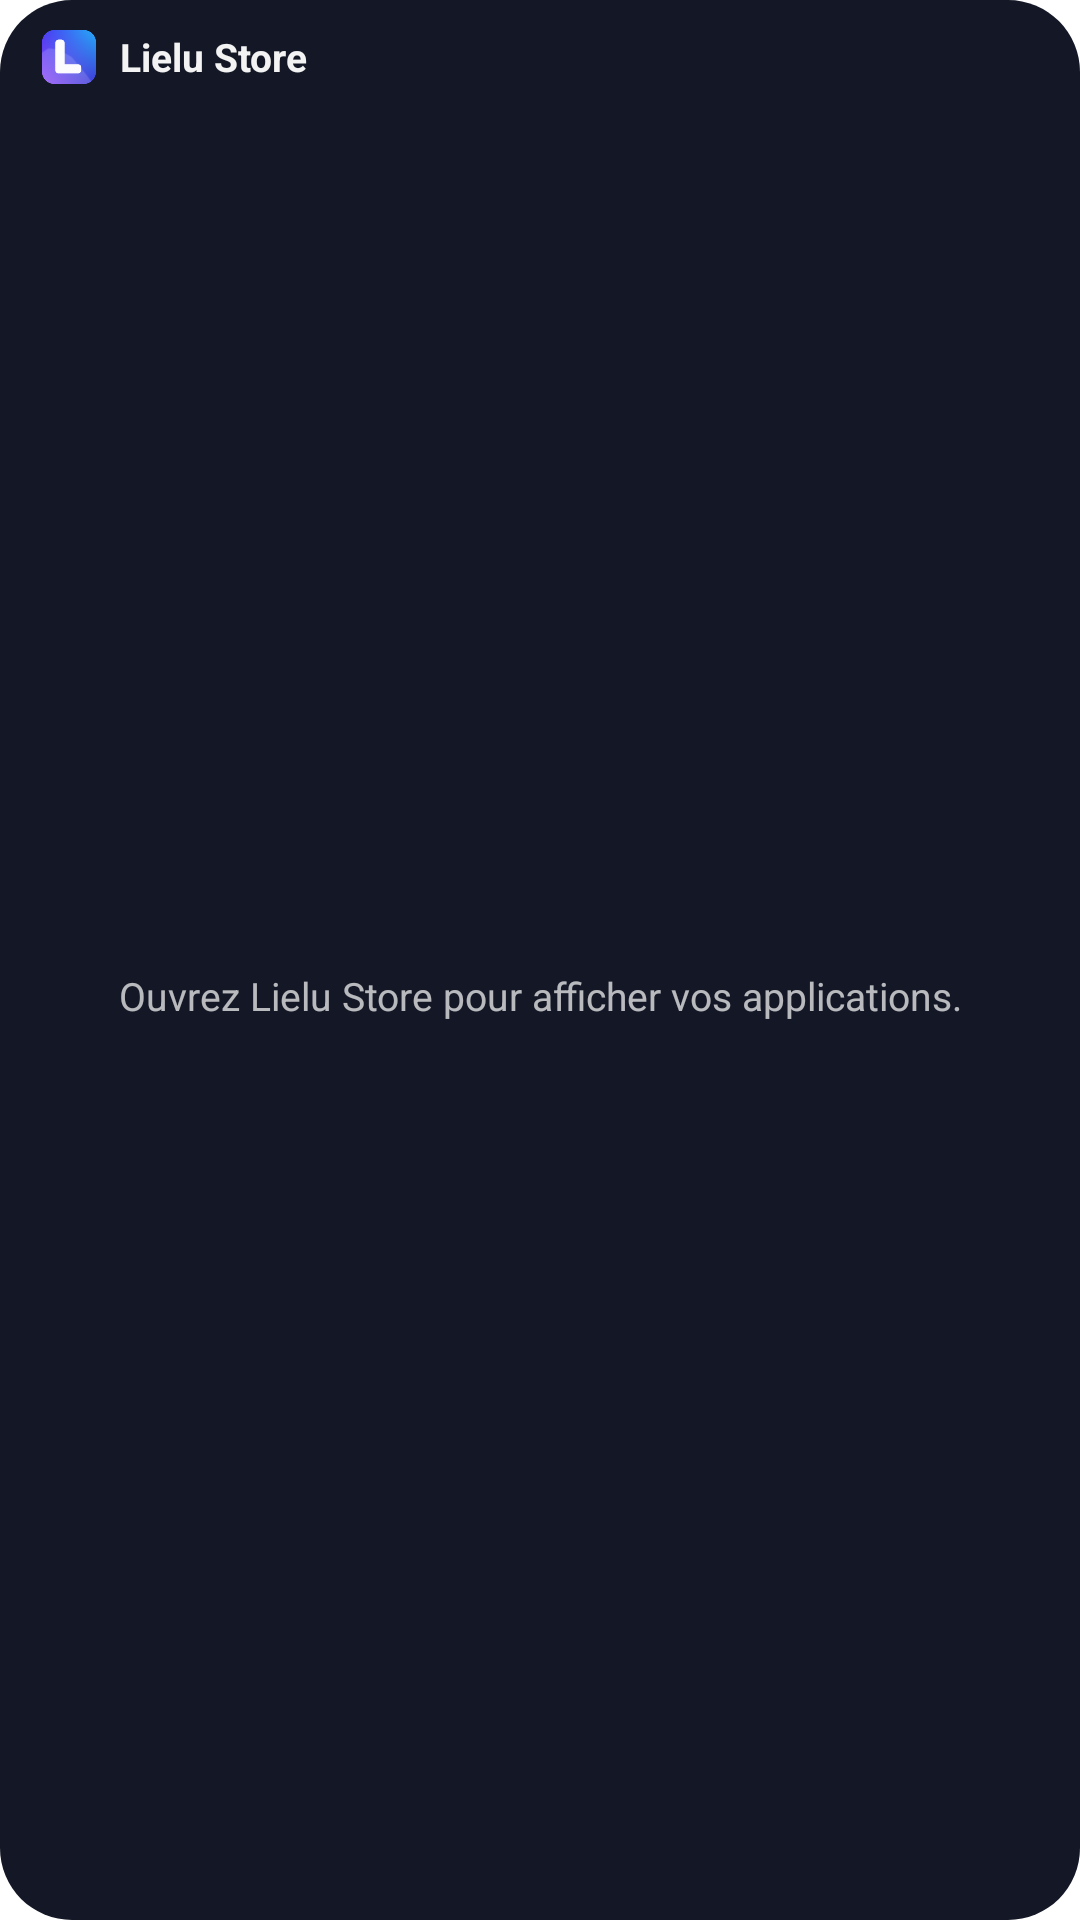

Reconstruct the res/layout file that produces this screen, plus the resources it refers to.
<!-- AndroidManifest.xml: fallback theme Theme.MaterialComponents.DayNight.NoActionBar -->
<!-- res/layout/widget_apps_large.xml -->
<?xml version="1.0" encoding="utf-8"?>
<LinearLayout xmlns:android="http://schemas.android.com/apk/res/android"
    android:id="@+id/widget_root"
    android:layout_width="match_parent"
    android:layout_height="match_parent"
    android:background="@drawable/widget_background"
    android:orientation="vertical"
    android:padding="10dp">

    <LinearLayout
        android:id="@+id/widget_header"
        android:layout_width="match_parent"
        android:layout_height="wrap_content"
        android:gravity="center_vertical"
        android:orientation="horizontal"
        android:paddingStart="4dp"
        android:paddingEnd="4dp"
        android:paddingBottom="6dp">

        <ImageView
            android:layout_width="18dp"
            android:layout_height="18dp"
            android:contentDescription="@null"
            android:src="@mipmap/ic_launcher" />

        <TextView
            android:layout_width="wrap_content"
            android:layout_height="wrap_content"
            android:layout_marginStart="8dp"
            android:text="@string/app_name"
            android:textColor="#F2FFFFFF"
            android:textSize="13sp"
            android:textStyle="bold" />
    </LinearLayout>

    <FrameLayout
        android:layout_width="match_parent"
        android:layout_height="0dp"
        android:layout_weight="1">

        <GridView
            android:id="@+id/widget_grid"
            android:layout_width="match_parent"
            android:layout_height="match_parent"
            android:columnWidth="88dp"
            android:gravity="center"
            android:horizontalSpacing="2dp"
            android:numColumns="auto_fit"
            android:stretchMode="columnWidth"
            android:verticalSpacing="6dp" />

        <TextView
            android:id="@+id/widget_empty"
            android:layout_width="match_parent"
            android:layout_height="match_parent"
            android:gravity="center"
            android:padding="8dp"
            android:text="@string/widget_empty"
            android:textColor="#B3FFFFFF"
            android:textSize="13sp" />
    </FrameLayout>
</LinearLayout>
<!-- resources referenced by this layout -->
<resources>
  <!-- drawable widget_background (drawable) -->
  <?xml version="1.0" encoding="utf-8"?>
  <shape xmlns:android="http://schemas.android.com/apk/res/android" android:shape="rectangle">
      <solid android:color="#FF141826" />
      <corners android:radius="24dp" />
  </shape>
  <!-- mipmap ic_launcher: png bitmap (mipmap-hdpi, 4660 bytes) -->
  <string name="app_name">Lielu Store</string>
  <string name="widget_empty">Ouvrez Lielu Store pour afficher vos applications.</string>
</resources>
